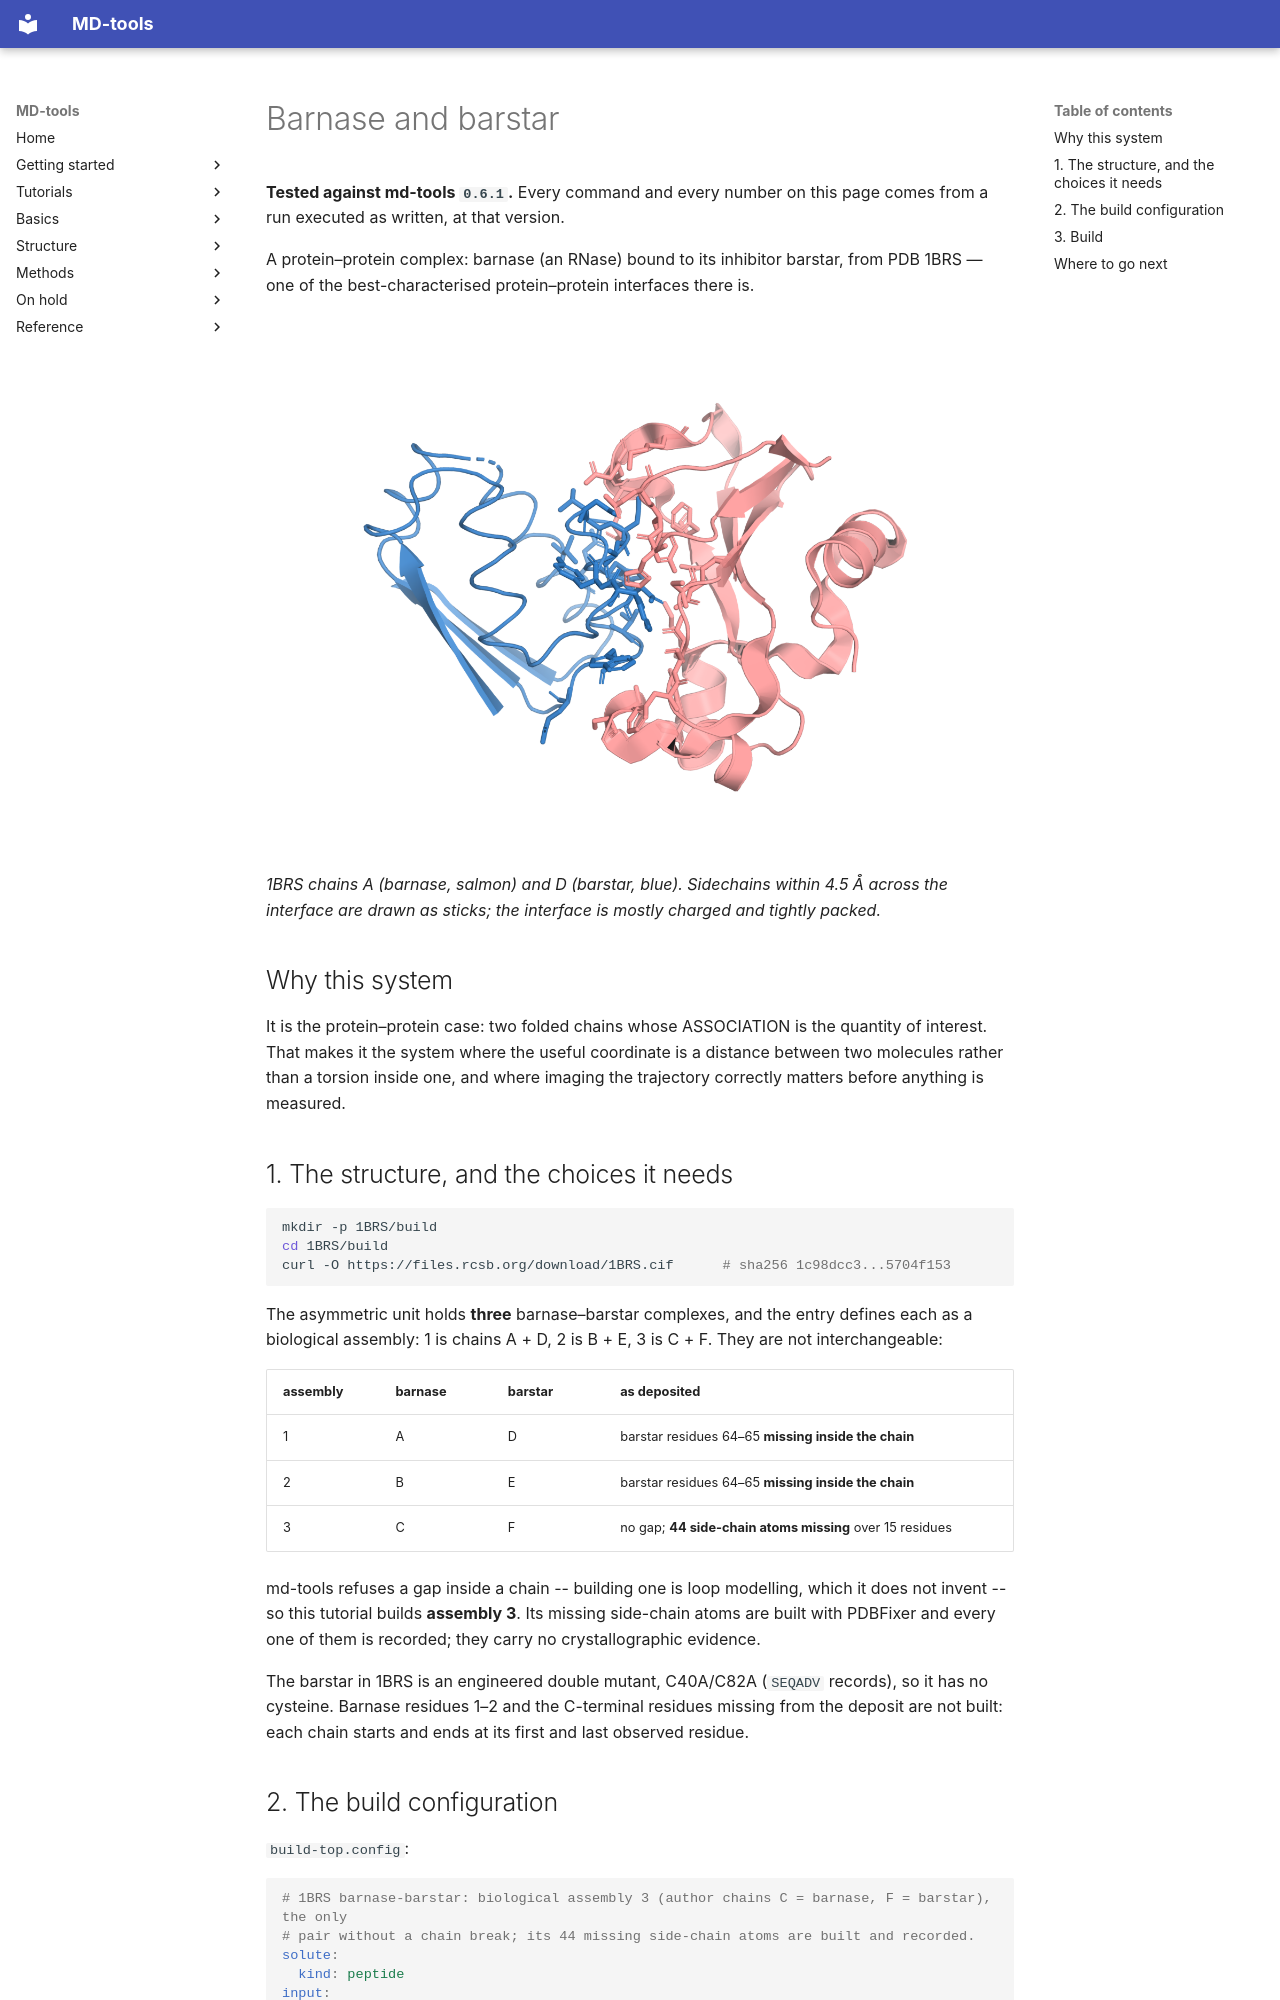

repository: csy0000/MD-tools · page: tutorial/barnase-barstar/index.html · generator: mkdocs

# Barnase and barstar

**Tested against md-tools `0.6.1`.** Every command and every number on this page comes from a
run executed as written, at that version.

A protein–protein complex: barnase (an RNase) bound to its inhibitor barstar, from PDB 1BRS — one
of the best-characterised protein–protein interfaces there is.

![Barnase and barstar](images/barnase-barstar.png)

*1BRS chains A (barnase, salmon) and D (barstar, blue). Sidechains within 4.5 Å across the
interface are drawn as sticks; the interface is mostly charged and tightly packed.*

## Why this system

It is the protein–protein case: two folded chains whose ASSOCIATION is the quantity of interest.
That makes it the system where the useful coordinate is a distance between two molecules rather
than a torsion inside one, and where imaging the trajectory correctly matters before anything is
measured.

## 1. The structure, and the choices it needs

```bash
mkdir -p 1BRS/build
cd 1BRS/build
curl -O https://files.rcsb.org/download/1BRS.cif      # sha256 1c98dcc3...5704f153
```

The asymmetric unit holds **three** barnase–barstar complexes, and the entry defines each as a
biological assembly: 1 is chains A + D, 2 is B + E, 3 is C + F. They are not interchangeable:

| assembly | barnase | barstar | as deposited |
|---|---|---|---|
| 1 | A | D | barstar residues 64–65 **missing inside the chain** |
| 2 | B | E | barstar residues 64–65 **missing inside the chain** |
| 3 | C | F | no gap; **44 side-chain atoms missing** over 15 residues |

md-tools refuses a gap inside a chain -- building one is loop modelling, which it does not invent --
so this tutorial builds **assembly 3**. Its missing side-chain atoms are built with PDBFixer and
every one of them is recorded; they carry no crystallographic evidence.

The barstar in 1BRS is an engineered double mutant, C40A/C82A (`SEQADV` records), so it has no
cysteine. Barnase residues 1–2 and the C-terminal residues missing from the deposit are not built:
each chain starts and ends at its first and last observed residue.
